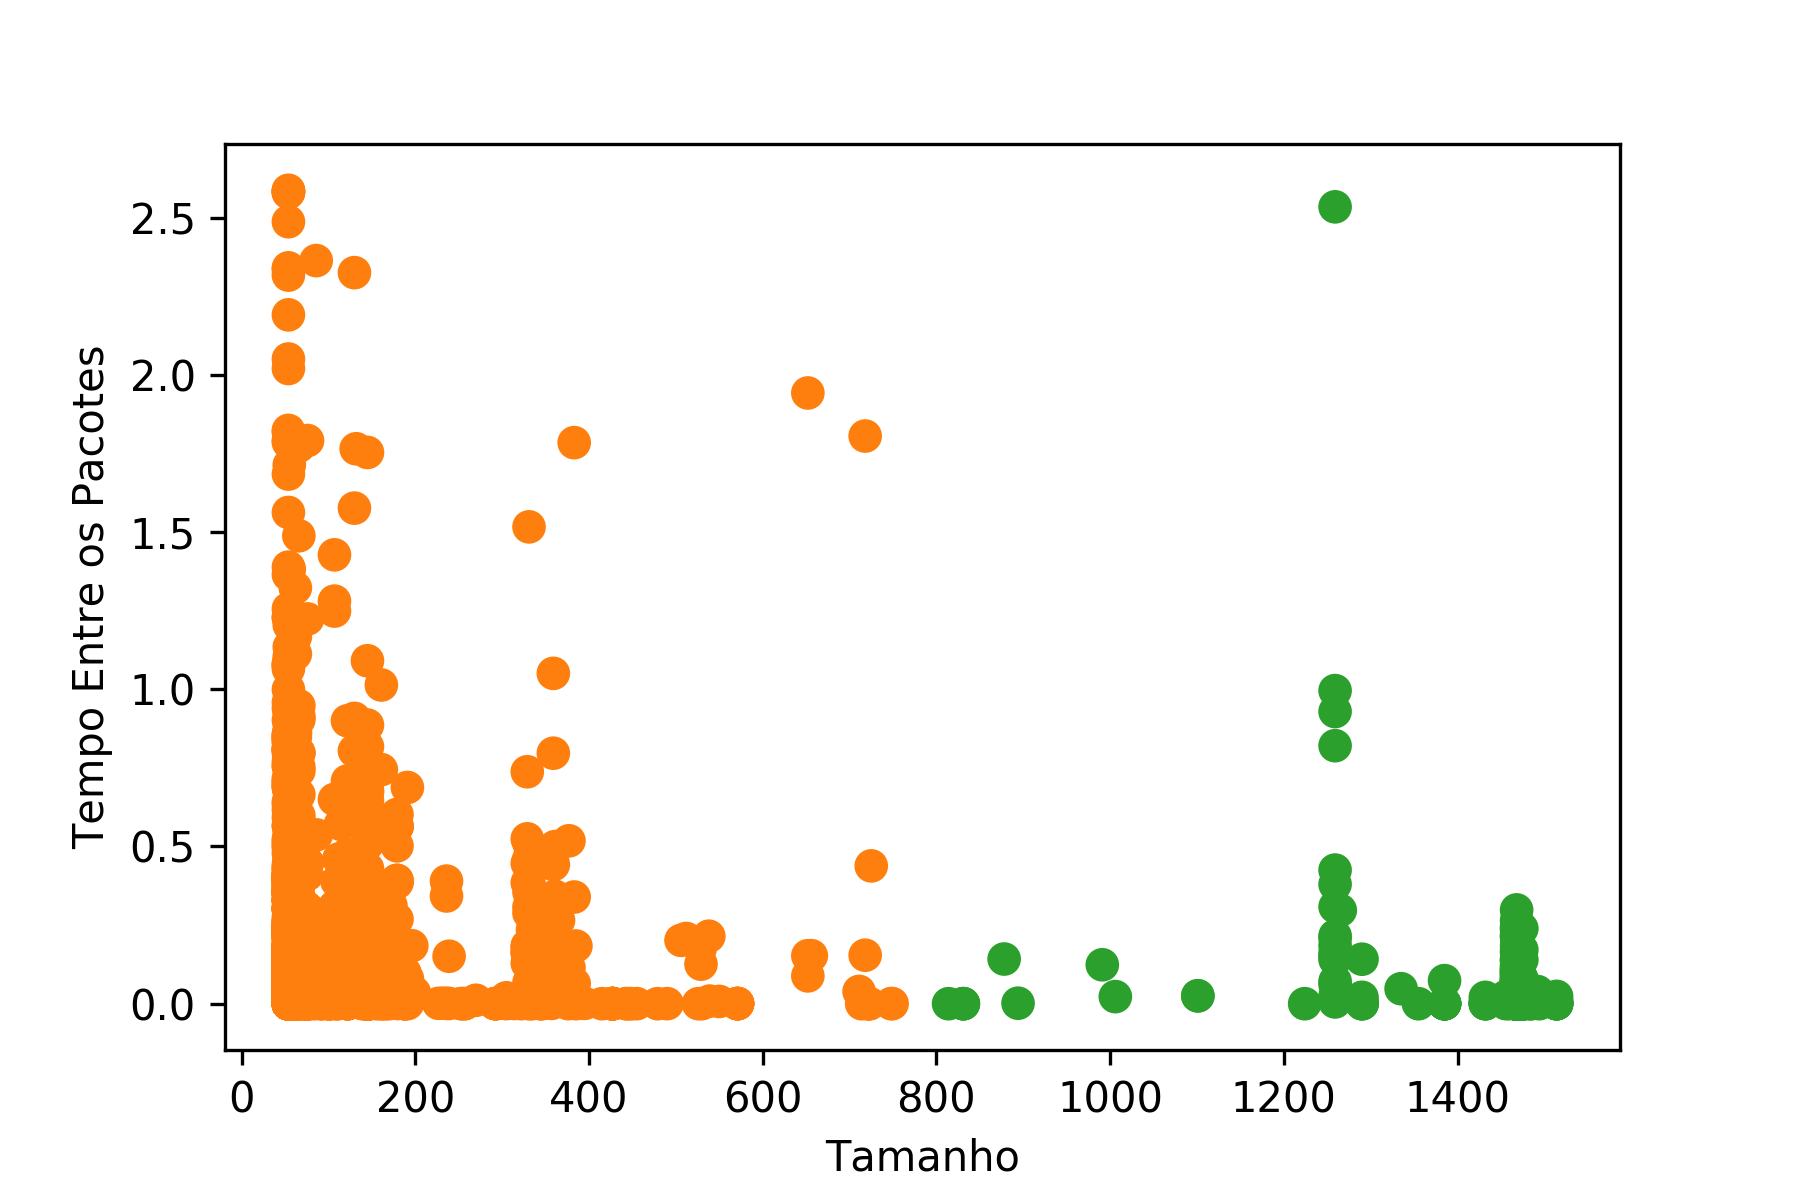

Values plotted in this chart, from the file beside it:
Length, TBP, Selected, Selected(1), Cluster, Silhouette, Selected(2)
54.0, 0.0, No, No, C1, 0.7444, No
54.0, 0.0235, No, No, C1, 0.7444, No
54.0, 0.02253, No, No, C1, 0.7444, No
54.0, 0.01408, No, No, C1, 0.7444, No
75.0, 0.04535, No, No, C1, 0.7441, No
54.0, 0.0868, No, No, C1, 0.7444, No
359.0, 0.008602, No, No, C1, 0.7064, No
54.0, 0.02857, No, No, C1, 0.7444, No
55.0, 1.382, No, No, C1, 0.7444, No
54.0, 1.078, No, No, C1, 0.7444, No
54.0, 0.00331, No, No, C1, 0.7444, No
75.0, 0.00081, No, No, C1, 0.7441, No
54.0, 0.3306, No, No, C1, 0.7444, No
107.0, 0.0637, No, No, C1, 0.7418, No
75.0, 0.01684, No, No, C1, 0.7441, No
55.0, 0.02787, No, No, C1, 0.7444, No
54.0, 0.1422, No, No, C1, 0.7444, No
54.0, 0.1133, No, No, C1, 0.7444, No
54.0, 0.00494, No, No, C1, 0.7444, No
66.0, 0.4202, No, No, C1, 0.7444, No
62.0, 0.3911, No, No, C1, 0.7444, No
1259, 0.425, No, No, C2, 0.7187, No
427.0, 9.299999999967667e-05, No, No, C1, 0.6902, No
54.0, 0.2296, No, No, C1, 0.7444, No
54.0, 0.004198, No, No, C1, 0.7444, No
55.0, 0.02937, No, No, C1, 0.7444, No
54.0, 0.7977, No, No, C1, 0.7444, No
54.0, 0.004218, No, No, C1, 0.7444, No
75.0, 0.001005, No, No, C1, 0.7441, No
54.0, 0.3287, No, No, C1, 0.7444, No
75.0, 0.08201, No, No, C1, 0.7441, No
145.0, 0.6805, No, No, C1, 0.7386, No
55.0, 0.6761, No, No, C1, 0.7444, No
54.0, 1.228, No, No, C1, 0.7444, No
54.0, 0.004488, No, No, C1, 0.7444, No
75.0, 0.000726, No, No, C1, 0.7441, No
54.0, 0.3281, No, No, C1, 0.7444, No
75.0, 0.08335, No, No, C1, 0.7441, No
54.0, 0.4105, No, No, C1, 0.7444, No
54.0, 0.005453, No, No, C1, 0.7444, No
75.0, 0.000662, No, No, C1, 0.7441, No
54.0, 0.000271, No, No, C1, 0.7444, No
75.0, 0.411, No, No, C1, 0.7441, No
383.0, 0.3392, No, No, C1, 0.7011, No
55.0, 0.04727, No, No, C1, 0.7444, No
66.0, 0.03742, No, No, C1, 0.7444, No
172.0, 0.1947, No, No, C1, 0.7356, No
164.0, 0.1805, No, No, C1, 0.7366, No
54.0, 0.1743, No, No, C1, 0.7444, No
166.0, 7.700000000099294e-05, No, No, C1, 0.7363, No
512.0, 0.2073, No, No, C1, 0.6639, No
54.0, 0.1826, No, No, C1, 0.7444, No
61.0, 5.9000000000253294e-05, No, No, C1, 0.7444, No
54.0, 7.600000000174134e-05, No, No, C1, 0.7444, No
62.0, 0.5308, No, No, C1, 0.7444, No
385.0, 0.1835, No, No, C1, 0.7006, No
54.0, 0.1395, No, No, C1, 0.7444, No
54.0, 0.003204, No, No, C1, 0.7444, No
75.0, 0.000672, No, No, C1, 0.7441, No
62.0, 0.125, No, No, C1, 0.7444, No
... 4,940 more rows
